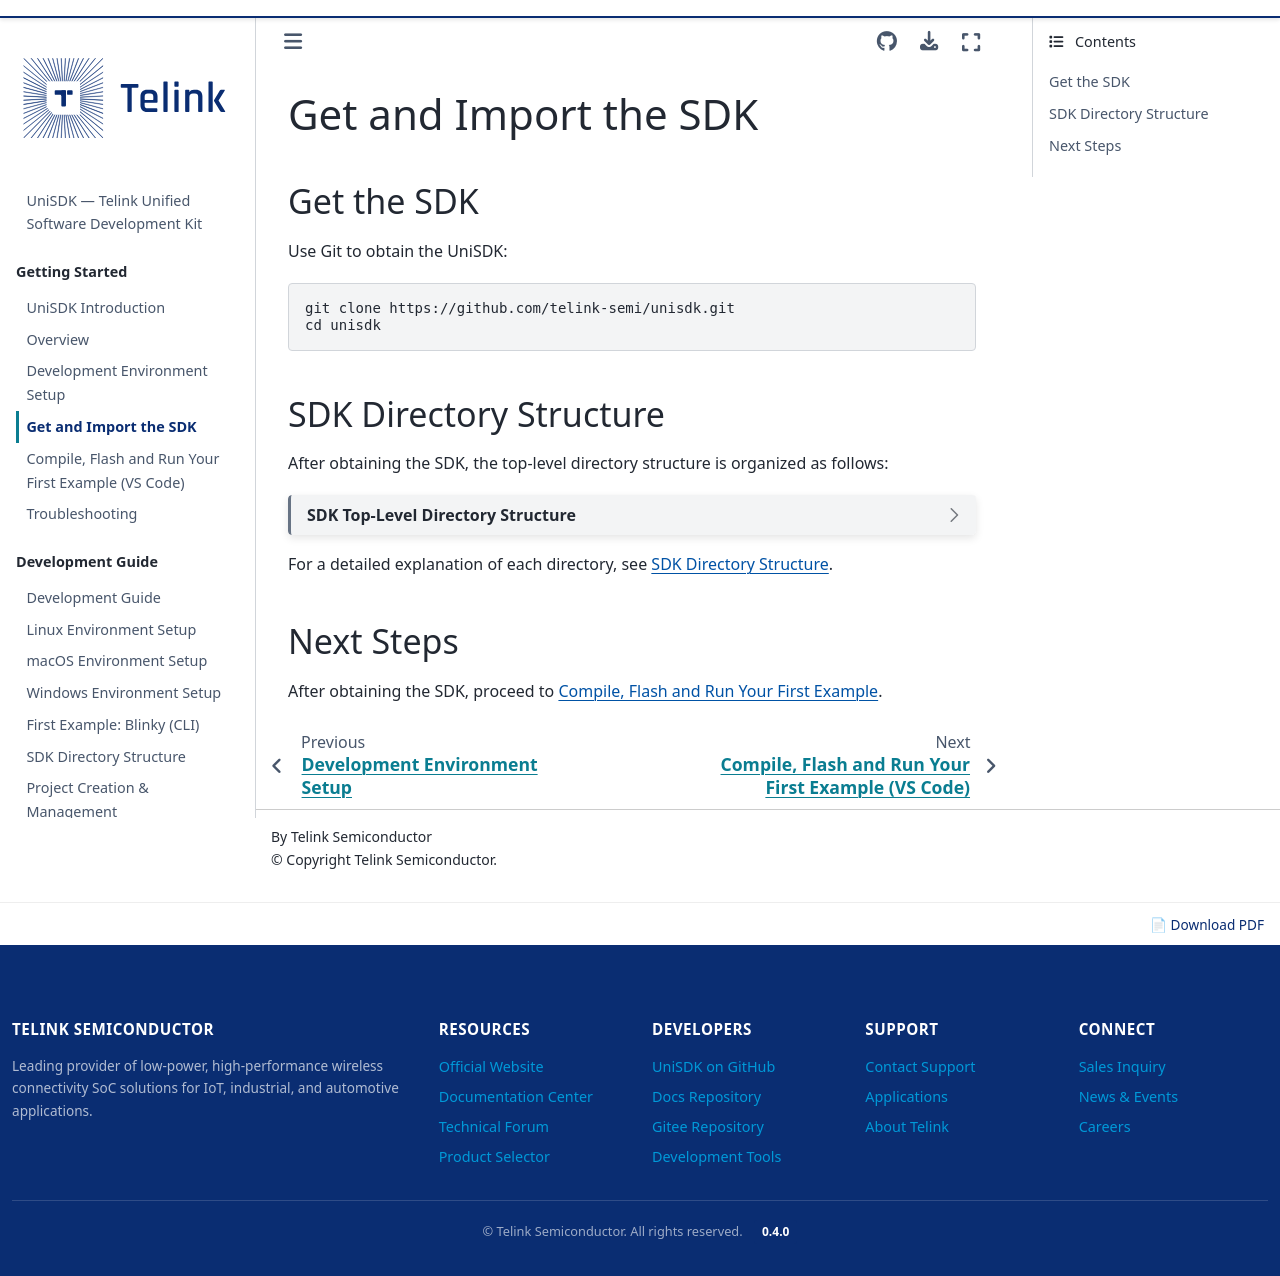

repository: telink-semi/unisdk-doc · page: en/0.4.0/getting_started/get_sdk.html · generator: sphinx

---
title: Get and Import the SDK
status: STABLE
---

# Get and Import the SDK

## Get the SDK

Use Git to obtain the UniSDK:

```bash
git clone https://github.com/telink-semi/unisdk.git
cd unisdk
```

## SDK Directory Structure

After obtaining the SDK, the top-level directory structure is organized as follows:

:::{dropdown} SDK Top-Level Directory Structure
:summary: Click to expand/collapse

```text
unisdk/
├── api/             # Public API layer
├── core/            # Core peripheral drivers
├── soc/             # SoC-specific features and drivers
├── boards/          # Board configurations (pinmux, etc.)
├── common/          # Common libraries
├── subsystem/       # Functional subsystems (e.g., BLE Controller)
├── modules/         # Third-party module integrations (e.g., TinyUSB)
├── samples/         # Example projects
├── cmake/           # CMake build system modules
└── scripts/         # Build scripts and tools
```
:::

For a detailed explanation of each directory, see [SDK Directory Structure](../developing/directory_structure.md).

## Next Steps

After obtaining the SDK, proceed to [Compile, Flash and Run Your First Example](first_example.md).
